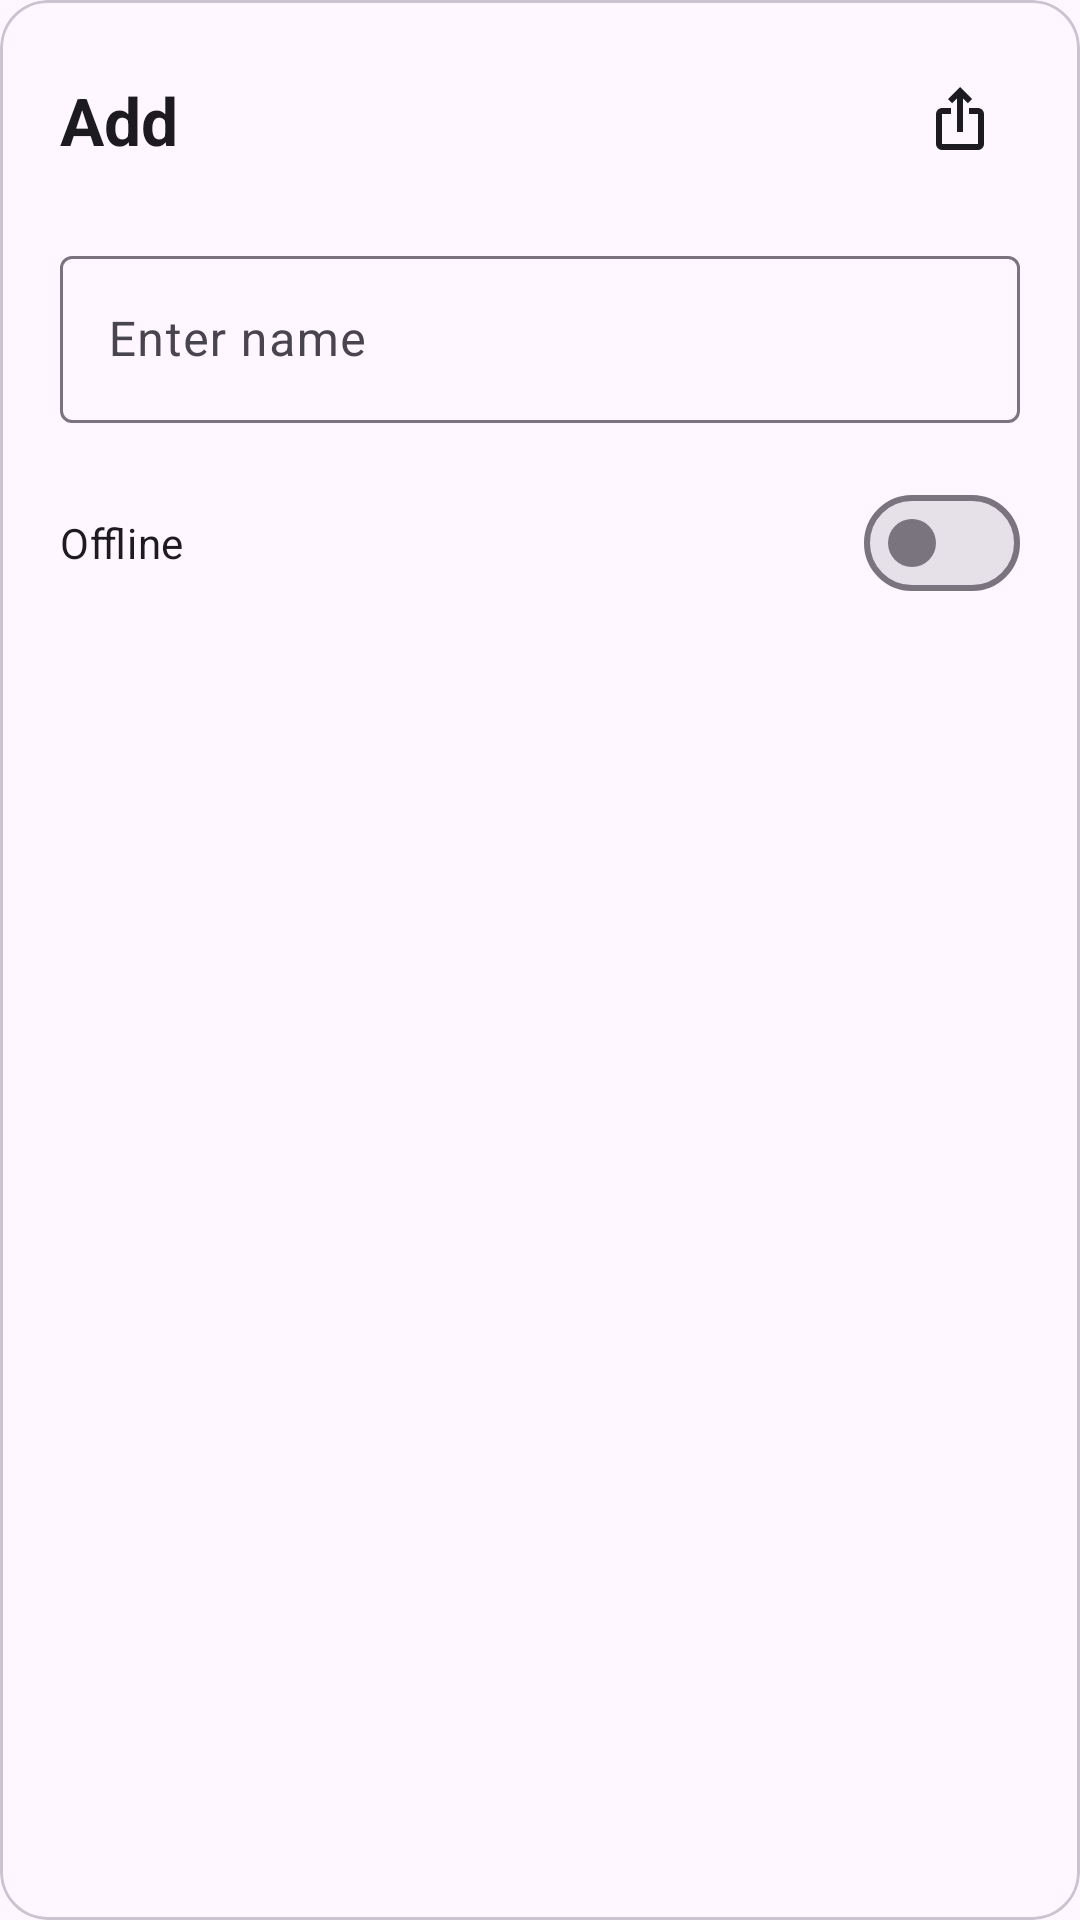

This screen was rendered from an Android layout file. Write that file and the resources it references.
<!-- AndroidManifest.xml: application theme Theme.MultiSTT -->
<!-- res/layout/engine_dialog.xml -->
<?xml version="1.0" encoding="utf-8"?>
<com.google.android.material.card.MaterialCardView
    xmlns:android="http://schemas.android.com/apk/res/android"
    xmlns:app="http://schemas.android.com/apk/res-auto"
    android:layout_width="match_parent"
    android:layout_height="wrap_content"
    android:layout_margin="8dp"
    app:cardBackgroundColor="?attr/colorSurface"
    app:cardCornerRadius="16dp">

    <LinearLayout
        android:layout_width="match_parent"
        android:layout_height="wrap_content"
        android:orientation="vertical"
        android:padding="20dp">

        
        <LinearLayout
            android:layout_width="match_parent"
            android:layout_height="wrap_content"
            android:gravity="center_vertical"
            android:orientation="horizontal">

            <TextView
                android:id="@+id/title"
                android:layout_width="0dp"
                android:layout_height="wrap_content"
                android:layout_weight="1"
                android:text="@string/add"
                android:textAppearance="?attr/textAppearanceTitleLarge"
                android:textStyle="bold" />

            <ImageButton
                android:id="@+id/btnExport"
                android:layout_width="40dp"
                android:layout_height="40dp"
                android:background="?attr/selectableItemBackgroundBorderless"
                android:contentDescription="@string/export"
                android:src="@drawable/outline_ios_share_24"
                app:tint="?attr/colorOnSurface" />

        </LinearLayout>

        <com.google.android.material.textfield.TextInputLayout
            android:layout_width="match_parent"
            android:layout_height="wrap_content"
            android:layout_marginTop="20dp"
            android:hint="@string/enter_name">

            <com.google.android.material.textfield.TextInputEditText
                android:id="@+id/editName"
                android:layout_width="match_parent"
                android:layout_height="wrap_content"
                android:singleLine="true" />

        </com.google.android.material.textfield.TextInputLayout>

        <com.google.android.material.materialswitch.MaterialSwitch
            android:id="@+id/switchOffline"
            android:layout_width="match_parent"
            android:layout_height="wrap_content"
            android:layout_marginTop="16dp"
            android:text="@string/offline" />

    </LinearLayout>

</com.google.android.material.card.MaterialCardView>
<!-- resources referenced by this layout -->
<resources>
  <!-- drawable outline_ios_share_24 (drawable) -->
  <vector xmlns:android="http://schemas.android.com/apk/res/android" android:height="24dp" android:tint="?attr/colorOnSurface" android:viewportHeight="960" android:viewportWidth="960" android:width="24dp">
        
      <path android:fillColor="@android:color/white" android:pathData="M240,880Q207,880 183.5,856.5Q160,833 160,800L160,400Q160,367 183.5,343.5Q207,320 240,320L360,320L360,400L240,400Q240,400 240,400Q240,400 240,400L240,800Q240,800 240,800Q240,800 240,800L720,800Q720,800 720,800Q720,800 720,800L720,400Q720,400 720,400Q720,400 720,400L600,400L600,320L720,320Q753,320 776.5,343.5Q800,367 800,400L800,800Q800,833 776.5,856.5Q753,880 720,880L240,880ZM440,640L440,193L376,257L320,200L480,40L640,200L584,257L520,193L520,640L440,640Z"/>
      
  </vector>
  <string name="add">Add</string>
  <string name="enter_name">Enter name</string>
  <string name="export">Export</string>
  <string name="offline">Offline</string>
  <style name="Theme.MultiSTT" parent="Theme.Material3.DayNight.NoActionBar">
          <item name="colorControlNormal">?attr/colorOnSurface</item>
          <item name="android:tint">?attr/colorOnSurface</item>
      </style>
</resources>
